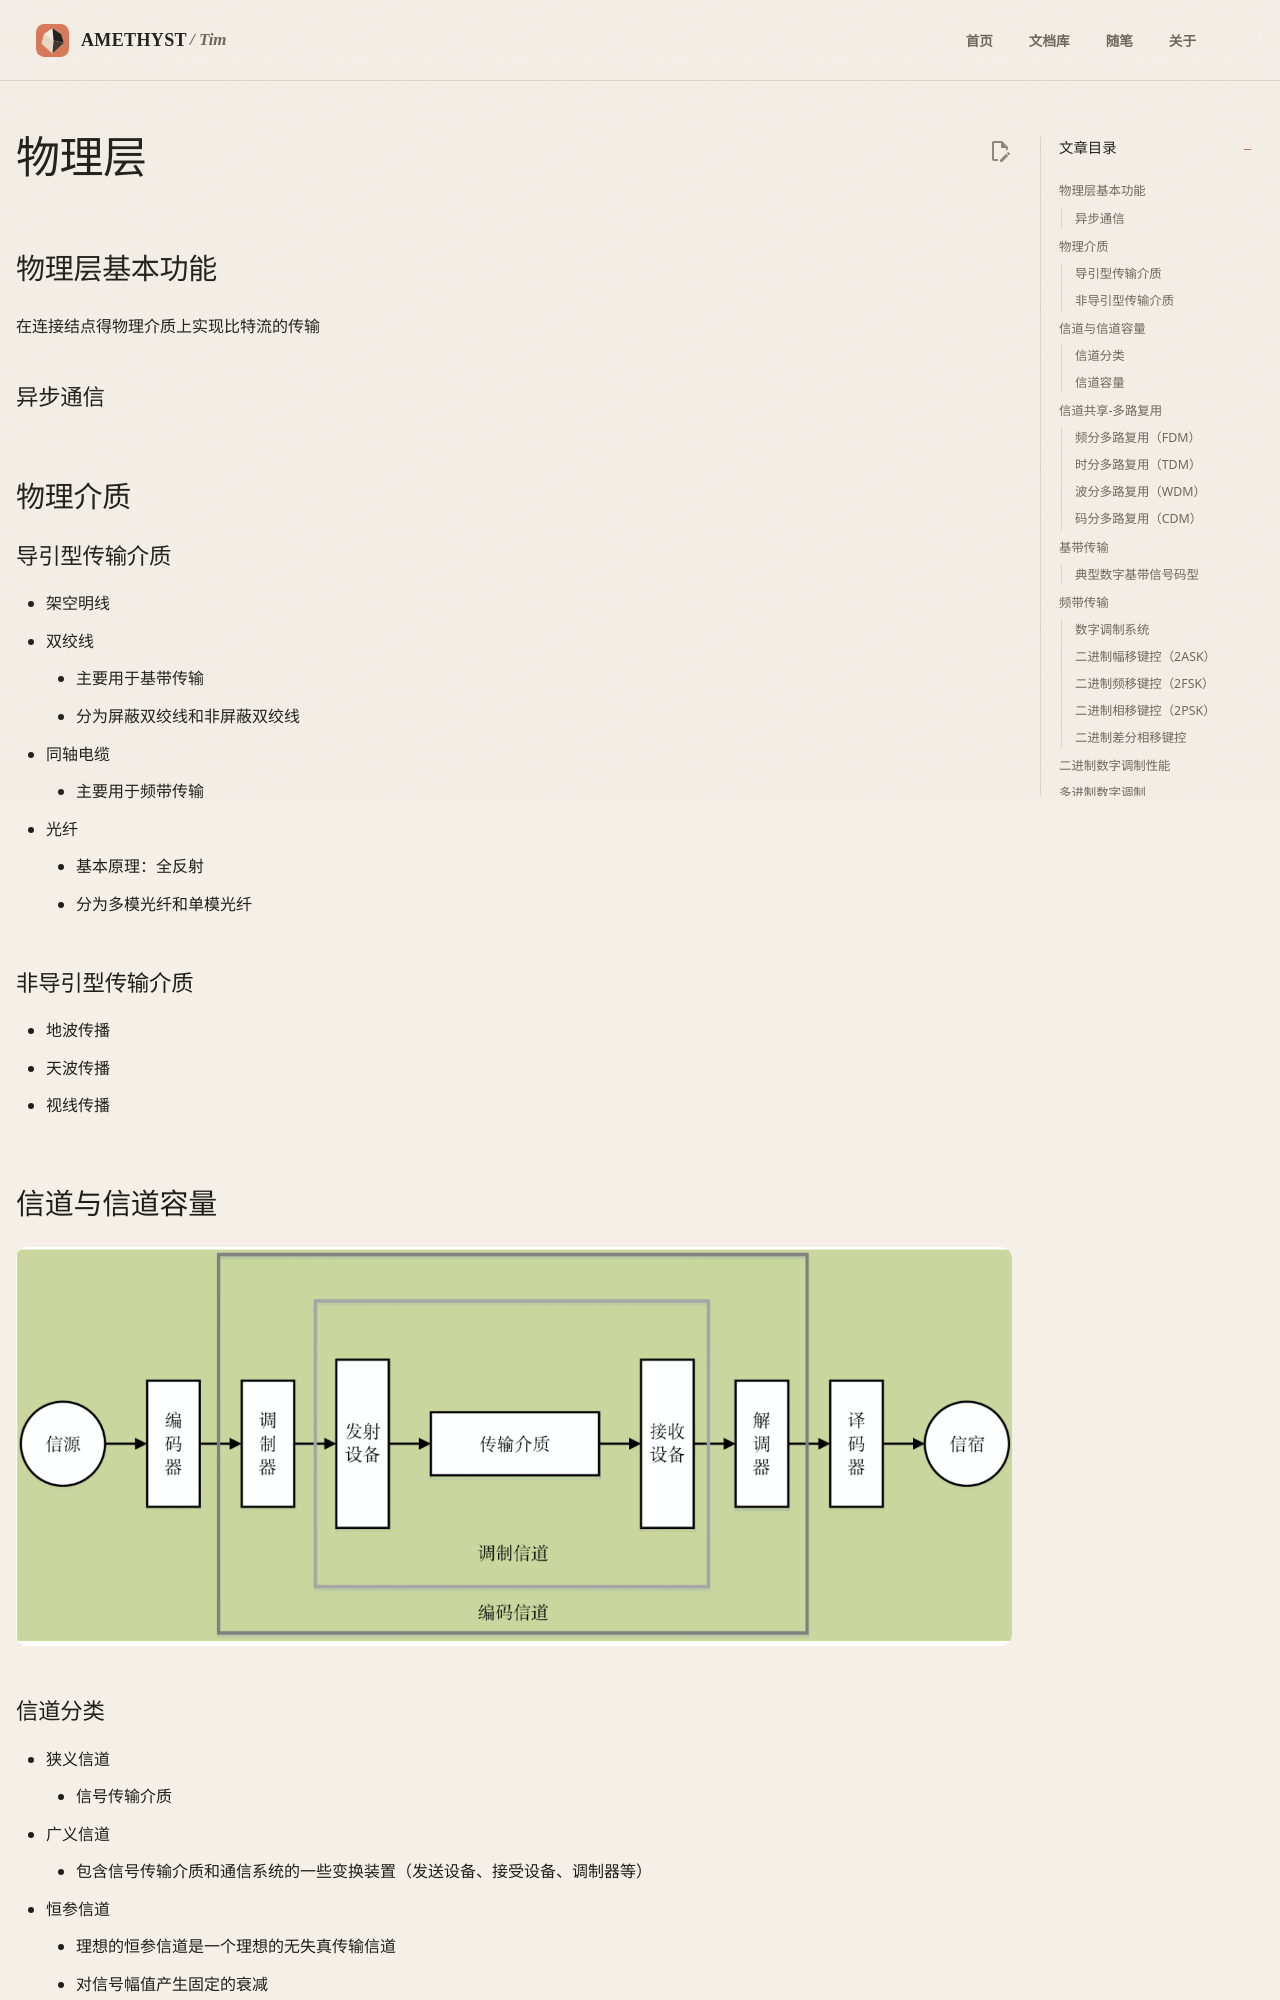

repository: AmethystTim/AmethystTim.github.io · page: 课程笔记/大三下/计算机网络/物理层/index.html · generator: mkdocs

## 物理层基本功能

在连接结点得物理介质上实现比特流的传输

### 异步通信

## 物理介质

### 导引型传输介质

- 架空明线
- 双绞线
    - 主要用于基带传输
    - 分为屏蔽双绞线和非屏蔽双绞线

- 同轴电缆
    - 主要用于频带传输
- 光纤
    - 基本原理：全反射
    - 分为多模光纤和单模光纤

### 非导引型传输介质

- 地波传播
- 天波传播
- 视线传播

## 信道与信道容量

![alt text](image-5.png)

### 信道分类

- 狭义信道
    - 信号传输介质
- 广义信道
    - 包含信号传输介质和通信系统的一些变换装置（发送设备、接受设备、调制器等）

- 恒参信道
    - 理想的恒参信道是一个理想的无失真传输信道
    - 对信号幅值产生固定的衰减
    - 对信号输出产生固定的时延
- 随参信道
    - 信号的传输衰减/时延随时间随机变化
    - 存在**多径传播现象**
